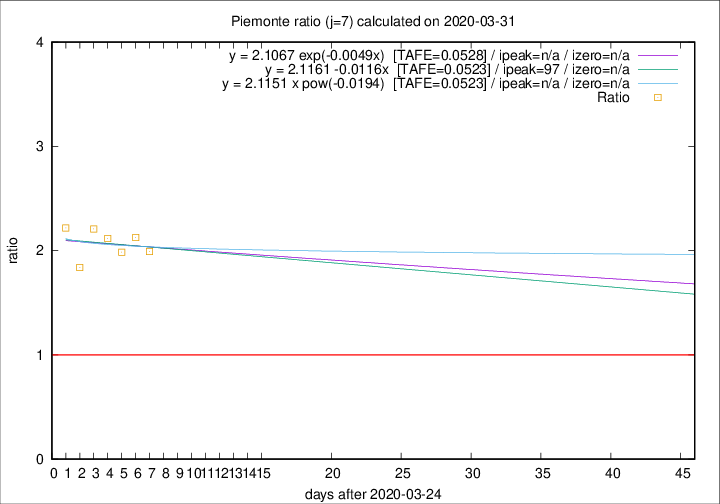

The file beside this chart, header and first rows:
2020-03-31, 105, 854, 480, 241, 1.9917
2020-03-30, 65, 749, 434, 204, 2.127
2020-03-29, 67, 684, 401, 202, 1.985
2020-03-28, 48, 617, 379, 179, 2.117
2020-03-27, 120, 569, 360, 163, 2.209
2020-03-26, 0, 449, 274, 149, 1.839
2020-03-25, 75, 449, 295, 133, 2.218
